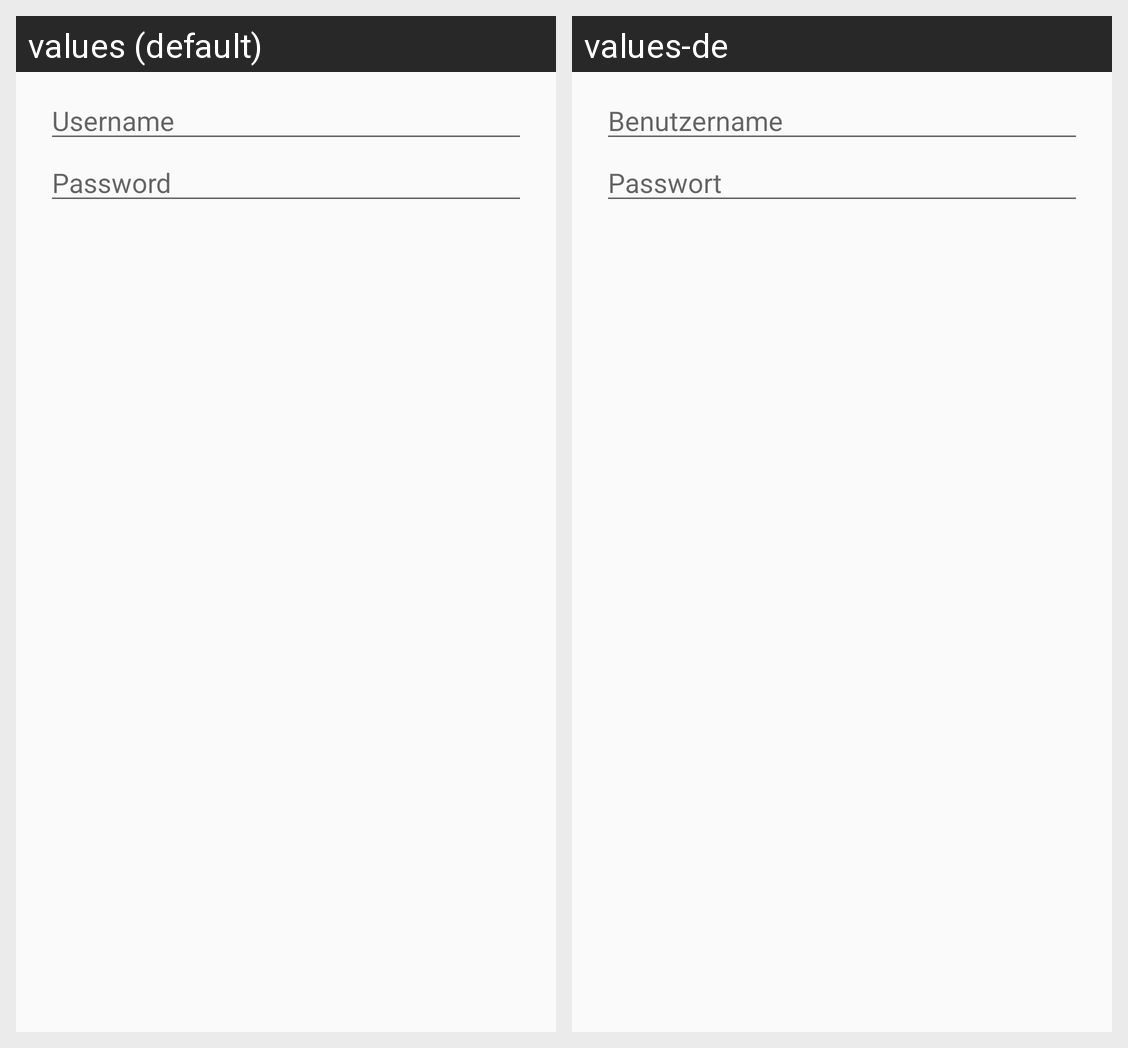

This grid shows one Android layout under two languages. Give, for every string resource on the screen, its name, the default text and each shown locale's text.
Android screen res/layout/login_dialog.xml rendered under 2 locales, left to right: values (default), values-de. Device: Nexus 5 (rendered at 1080×1920; each locale shown at half size, 540×960, under a caption strip naming it); theme AppThemeBlue.
Strings drawn on this screen, with the default value and each locale's value (text and hints the layout hard-codes, and strings that could not be matched under every locale, appear in the picture but are not listed):

username
  values: Username
  values-de: Benutzername

password
  values: Password
  values-de: Passwort
